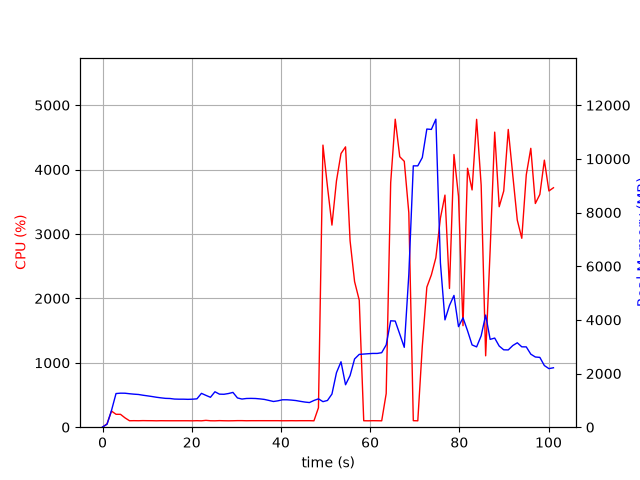

The data file committed next to this chart (first rows):
elapsed_time, nproc, cpu, mem_real, mem_virtual
4.863739013671875e-05, 1, 0.0, 10.11, 3186
1.006, 1, 52.7, 109.4, 774.8
2.014, 1, 250.1, 627.8, 4753
3.021, 1, 200.5, 1254, 5415
4.028, 1, 199.6, 1268, 5443
5.035, 1, 145.0, 1266, 5443
6.042, 1, 100.2, 1247, 5443
7.049, 1, 101.4, 1231, 5443
8.056, 1, 100.3, 1219, 5443
9.063, 1, 102.3, 1192, 5443
10.07, 1, 101.2, 1168, 5443
11.08, 1, 101.0, 1143, 5443
12.09, 1, 99.2, 1116, 5443
13.1, 1, 101.0, 1094, 5443
14.11, 1, 100.2, 1075, 5443
15.12, 1, 100.1, 1070, 5443
16.12, 1, 100.1, 1049, 5443
17.13, 1, 100.1, 1044, 5443
18.14, 1, 100.2, 1044, 5443
19.15, 1, 100.1, 1038, 5443
20.16, 1, 99.2, 1044, 5443
21.17, 1, 101.1, 1057, 5443
22.18, 1, 99.1, 1261, 5611
23.19, 1, 106.1, 1186, 5803
24.2, 1, 100.0, 1115, 5803
25.2, 1, 99.1, 1321, 5803
26.21, 1, 102.1, 1232, 5803
27.22, 1, 100.1, 1227, 5803
28.23, 1, 99.1, 1255, 5803
29.24, 1, 100.1, 1296, 5803
30.25, 1, 102.0, 1091, 5803
31.26, 1, 102.0, 1049, 5803
32.27, 1, 100.1, 1070, 5803
33.28, 1, 101.1, 1074, 5803
34.29, 1, 101.0, 1070, 5803
35.3, 1, 101.2, 1055, 5803
36.31, 1, 101.1, 1035, 5803
37.32, 1, 101.1, 997.4, 5803
38.32, 1, 101.1, 958.2, 5803
39.33, 1, 101.1, 983.2, 5803
40.34, 1, 100.1, 1022, 5803
41.35, 1, 100.2, 1022, 5803
42.36, 1, 101.1, 1010, 5803
43.37, 1, 100.2, 992.8, 5803
44.38, 1, 101.1, 963.1, 5803
45.39, 1, 101.0, 936.8, 5803
46.39, 1, 101.1, 918.7, 5803
47.4, 1, 99.2, 996.0, 5803
48.41, 1, 302.1, 1057, 6167
49.42, 1, 4380, 952.5, 6167
50.43, 1, 3736, 996.2, 6183
51.44, 1, 3138, 1236, 6767
52.45, 1, 3825, 2032, 8047
53.47, 1, 4249, 2439, 9583
54.49, 1, 4353, 1582, 9583
55.51, 1, 2894, 1925, 11969
56.51, 1, 2261, 2543, 11969
57.56, 1, 1972, 2714, 12138
58.57, 1, 100.3, 2726, 12138
59.57, 1, 99.2, 2738, 12138
... 41 more rows
